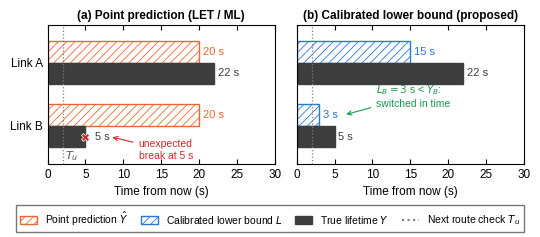

This figure's Python source: (Note: this script raises an exception after producing the figure.)
"""Figure 1 as a data-style chart (drawn at the exact printed size: 5.46 in = text width)."""
import matplotlib
matplotlib.use('Agg')
import matplotlib.pyplot as plt
from matplotlib.patches import Patch
from matplotlib.lines import Line2D

plt.rcParams.update({'font.family': 'Liberation Sans', 'font.size': 8.5, 'axes.linewidth': 0.8, 'xtick.direction': 'in', 'ytick.direction': 'in',
                     'xtick.top': True, 'ytick.right': False, 'hatch.linewidth': 0.6, 'pdf.fonttype': 42})
ORANGE, BLUE, GREY, RED, GREEN = '#eb6834', '#2a78d6', '#3d3d3d', '#d62728', '#1a9850'
fig, axs = plt.subplots(1, 2, figsize=(5.46, 2.35), sharey=True)
links = ['Link B', 'Link A']                      # bottom to top
true = [5, 22]
panels = [('(a) Point prediction (LET / ML)', [20, 20], ORANGE, 'Predicted lifetime $\\hat Y$'),
          ('(b) Calibrated lower bound (proposed)', [3, 15], BLUE, 'Lower bound $L$ ($1-\\alpha=0.9$)')]
h = 0.34
for ax, (title, est, col, lab) in zip(axs, panels):
    y = range(len(links))
    ax.barh([k + h / 2 for k in y], est, height=h, color='white', edgecolor=col, hatch='////', linewidth=1.0, label=lab)
    ax.barh([k - h / 2 for k in y], true, height=h, color=GREY, edgecolor=GREY, label='True residual lifetime $Y$')
    for k in y:
        ax.text(est[k] + 0.5, k + h / 2, f'{est[k]} s', va='center', fontsize=8, color=col)
        off = 1.3 if (k == 0 and col == ORANGE) else 0.5
        ax.text(true[k] + off, k - h / 2, f'{true[k]} s', va='center', fontsize=8, color=GREY)
    ax.set_xlim(0, 30); ax.set_ylim(-0.6, 1.6)
    ax.set_yticks(list(y)); ax.set_yticklabels(links)
    ax.set_xticks([0, 5, 10, 15, 20, 25, 30]); ax.set_xlabel('Time from now (s)')
    ax.set_title(title, fontsize=8.5, fontweight='bold', pad=4)
    ax.tick_params(axis='y', length=0)
    ax.axvline(2, color='#7f7f7f', ls=':', lw=0.9)
axs[0].text(2.3, -0.52, '$T_u$', fontsize=8, color='#555555')
# outcome markers
axs[0].annotate('unexpected\nbreak at 5 s', xy=(8.2, -h / 2), xytext=(12, -0.38), fontsize=7.5, color=RED,
                arrowprops=dict(arrowstyle='->', color=RED, lw=0.8), va='center')
axs[0].plot(5, -h / 2, marker='X', color=RED, ms=6, mec='white', mew=0.5, zorder=5)
axs[1].annotate('$L_B=3$ s < $Y_B$:\nswitched in time', xy=(6.2, h / 2), xytext=(10.5, 0.47), fontsize=7.5, color=GREEN,
                arrowprops=dict(arrowstyle='->', color=GREEN, lw=0.8), va='center')
handles = [Patch(facecolor='white', edgecolor=ORANGE, hatch='////', label='Point prediction $\\hat Y$'),
           Patch(facecolor='white', edgecolor=BLUE, hatch='////', label='Calibrated lower bound $L$'),
           Patch(facecolor=GREY, edgecolor=GREY, label='True lifetime $Y$'),
           Line2D([0], [0], color='#7f7f7f', ls=':', label='Next route check $T_u$')]
fig.legend(handles=handles, loc='lower center', ncol=4, fontsize=7.5, frameon=True, edgecolor='#555555', fancybox=False,
           handlelength=1.6, columnspacing=1.2, borderpad=0.4)
fig.tight_layout(rect=(0, 0.09, 1, 1), w_pad=1.0)
fig.savefig('../figures/fig_concept.pdf'); fig.savefig('fig_concept_chart.png', dpi=250)
print('ok')
